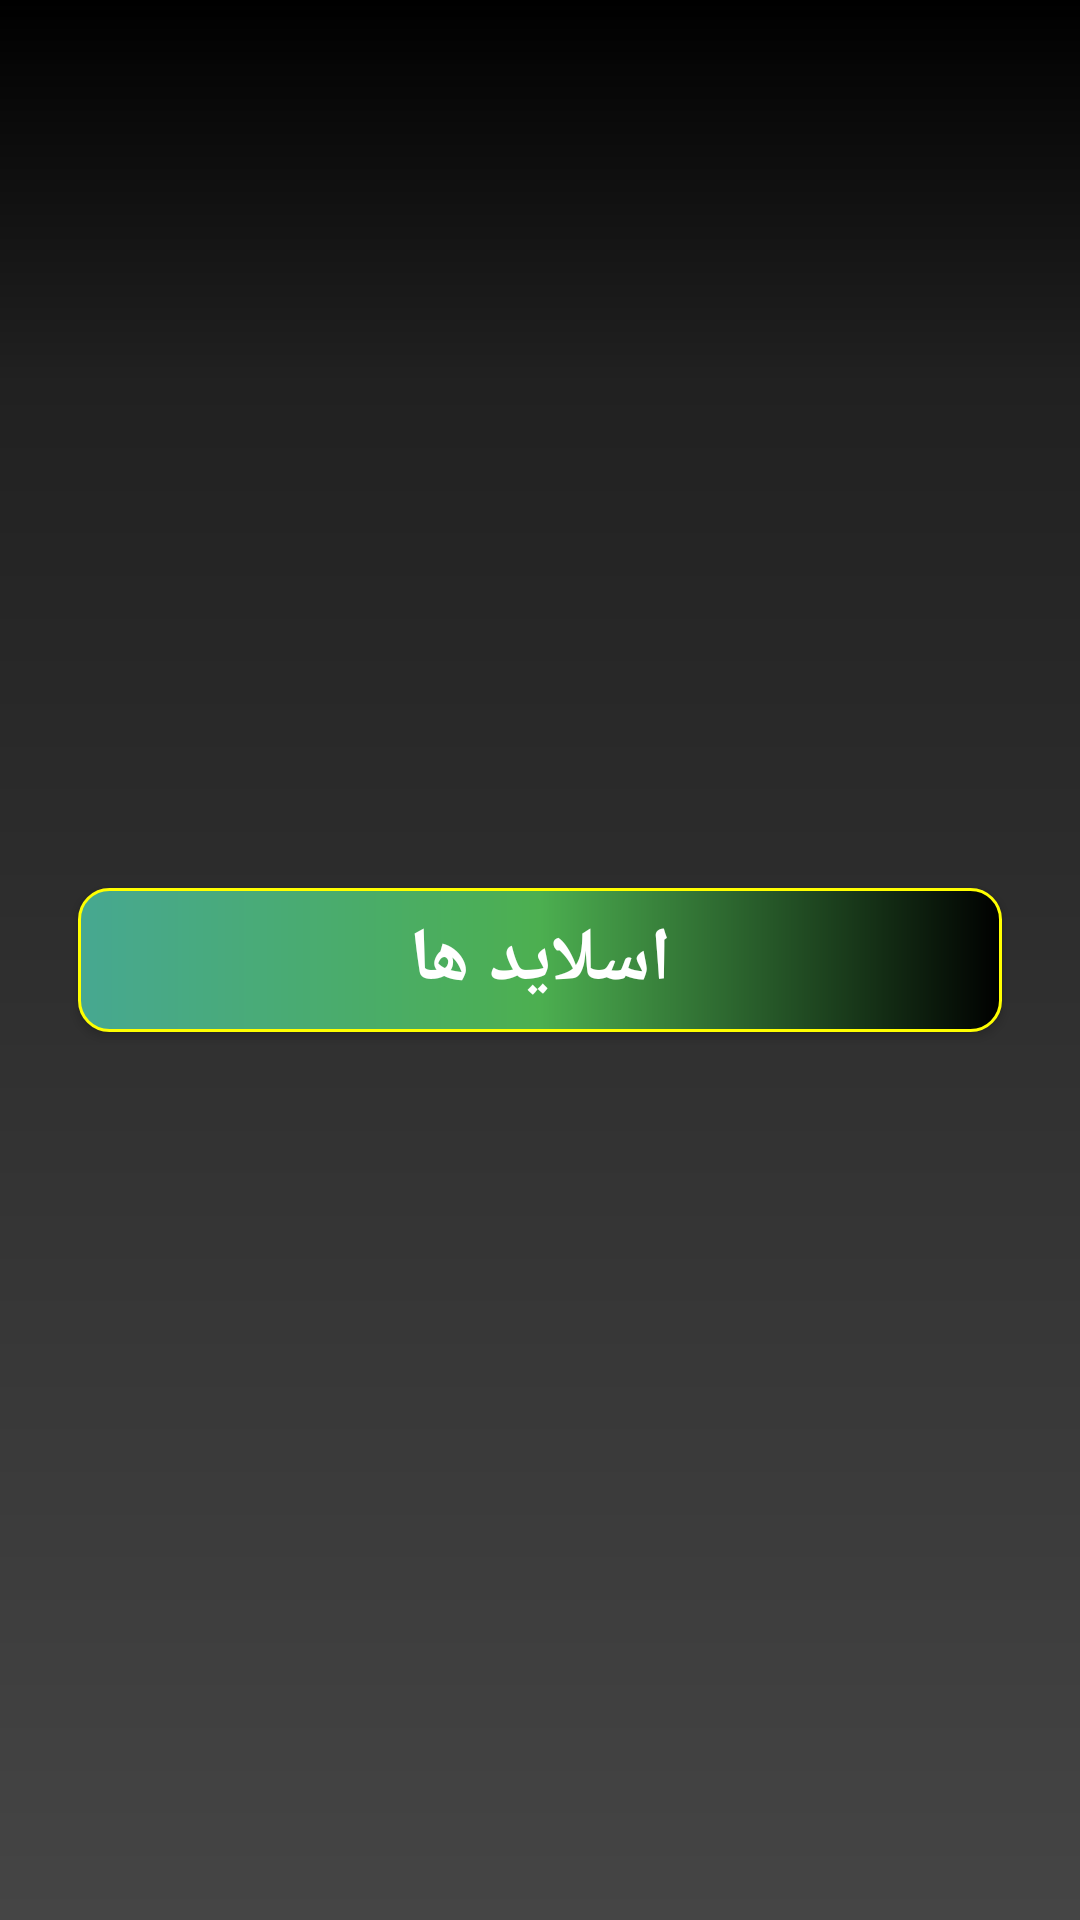

Produce the Android XML layout that renders to this screen, including the resource entries it uses.
<!-- AndroidManifest.xml: application theme Theme.LeilaAhamdyan -->
<!-- res/layout/activity_slide.xml -->
<?xml version="1.0" encoding="utf-8"?>
<LinearLayout xmlns:android="http://schemas.android.com/apk/res/android"
    xmlns:app="http://schemas.android.com/apk/res-auto"
    android:padding="16dp"
    android:layout_width="match_parent"
    android:layout_height="match_parent"
    android:background="@drawable/shape_back_ground"
    android:gravity="center">

    <Button
        android:id="@+id/btnSlide"
        android:layout_width="match_parent"
        android:layout_height="wrap_content"
        android:layout_margin="10dp"
        android:background="@drawable/shape_button"
        android:text="@string/slides"
        android:textColor="@color/text_color"
        android:textSize="25sp"
        android:textStyle="bold"
        app:backgroundTint="@null" />

</LinearLayout>
<!-- resources referenced by this layout -->
<resources>
  <color name="text_color">#ffffff</color>
  <!-- drawable shape_back_ground (drawable) -->
  <?xml version="1.0" encoding="utf-8"?>
  <shape xmlns:android="http://schemas.android.com/apk/res/android"
      android:shape="rectangle">
      <gradient
          android:angle="90"
          android:startColor="#454545"
          android:centerX="80%"
          android:endColor="#000000"
          android:centerColor="@color/background"
          android:type="linear" />
      <padding
          android:bottom="0dp"
          android:left="0dp"
          android:right="0dp"
          android:top="0dp" />
  </shape>
  <!-- drawable shape_button (drawable) -->
  <?xml version="1.0" encoding="utf-8"?>
  <shape xmlns:android="http://schemas.android.com/apk/res/android"
      android:shape="rectangle">
      <corners android:radius="10dp" />
      <gradient
          android:angle="0"
          android:startColor="#47A891"
          android:centerX="50%"
          android:endColor="#000000"
          android:centerColor="#4CAF50"
          android:type="linear" />
  
      <stroke
          android:width="1dp"
          android:color="@color/yellow" />
  </shape>
  <string name="slides">اسلاید ها</string>
  <style name="Theme.LeilaAhamdyan" parent="Theme.MaterialComponents.DayNight.DarkActionBar">
          
          <item name="colorPrimary">@color/purple_500</item>
          <item name="colorPrimaryVariant">@color/purple_700</item>
          <item name="colorOnPrimary">@color/white</item>
          
          <item name="colorSecondary">@color/teal_200</item>
          <item name="colorSecondaryVariant">@color/teal_700</item>
          <item name="colorOnSecondary">@color/black</item>
          
          <item name="android:statusBarColor" tools:targetApi="l">?attr/colorPrimaryVariant</item>
          
      </style>
  <color name="background">#212121</color>
  <color name="yellow">#ffff00</color>
  <color name="purple_500">#FF6200EE</color>
  <color name="purple_700">#FF3700B3</color>
  <color name="white">#FFFFFFFF</color>
  <color name="teal_200">#FF03DAC5</color>
  <color name="teal_700">#FF018786</color>
  <color name="black">#FF000000</color>
</resources>
